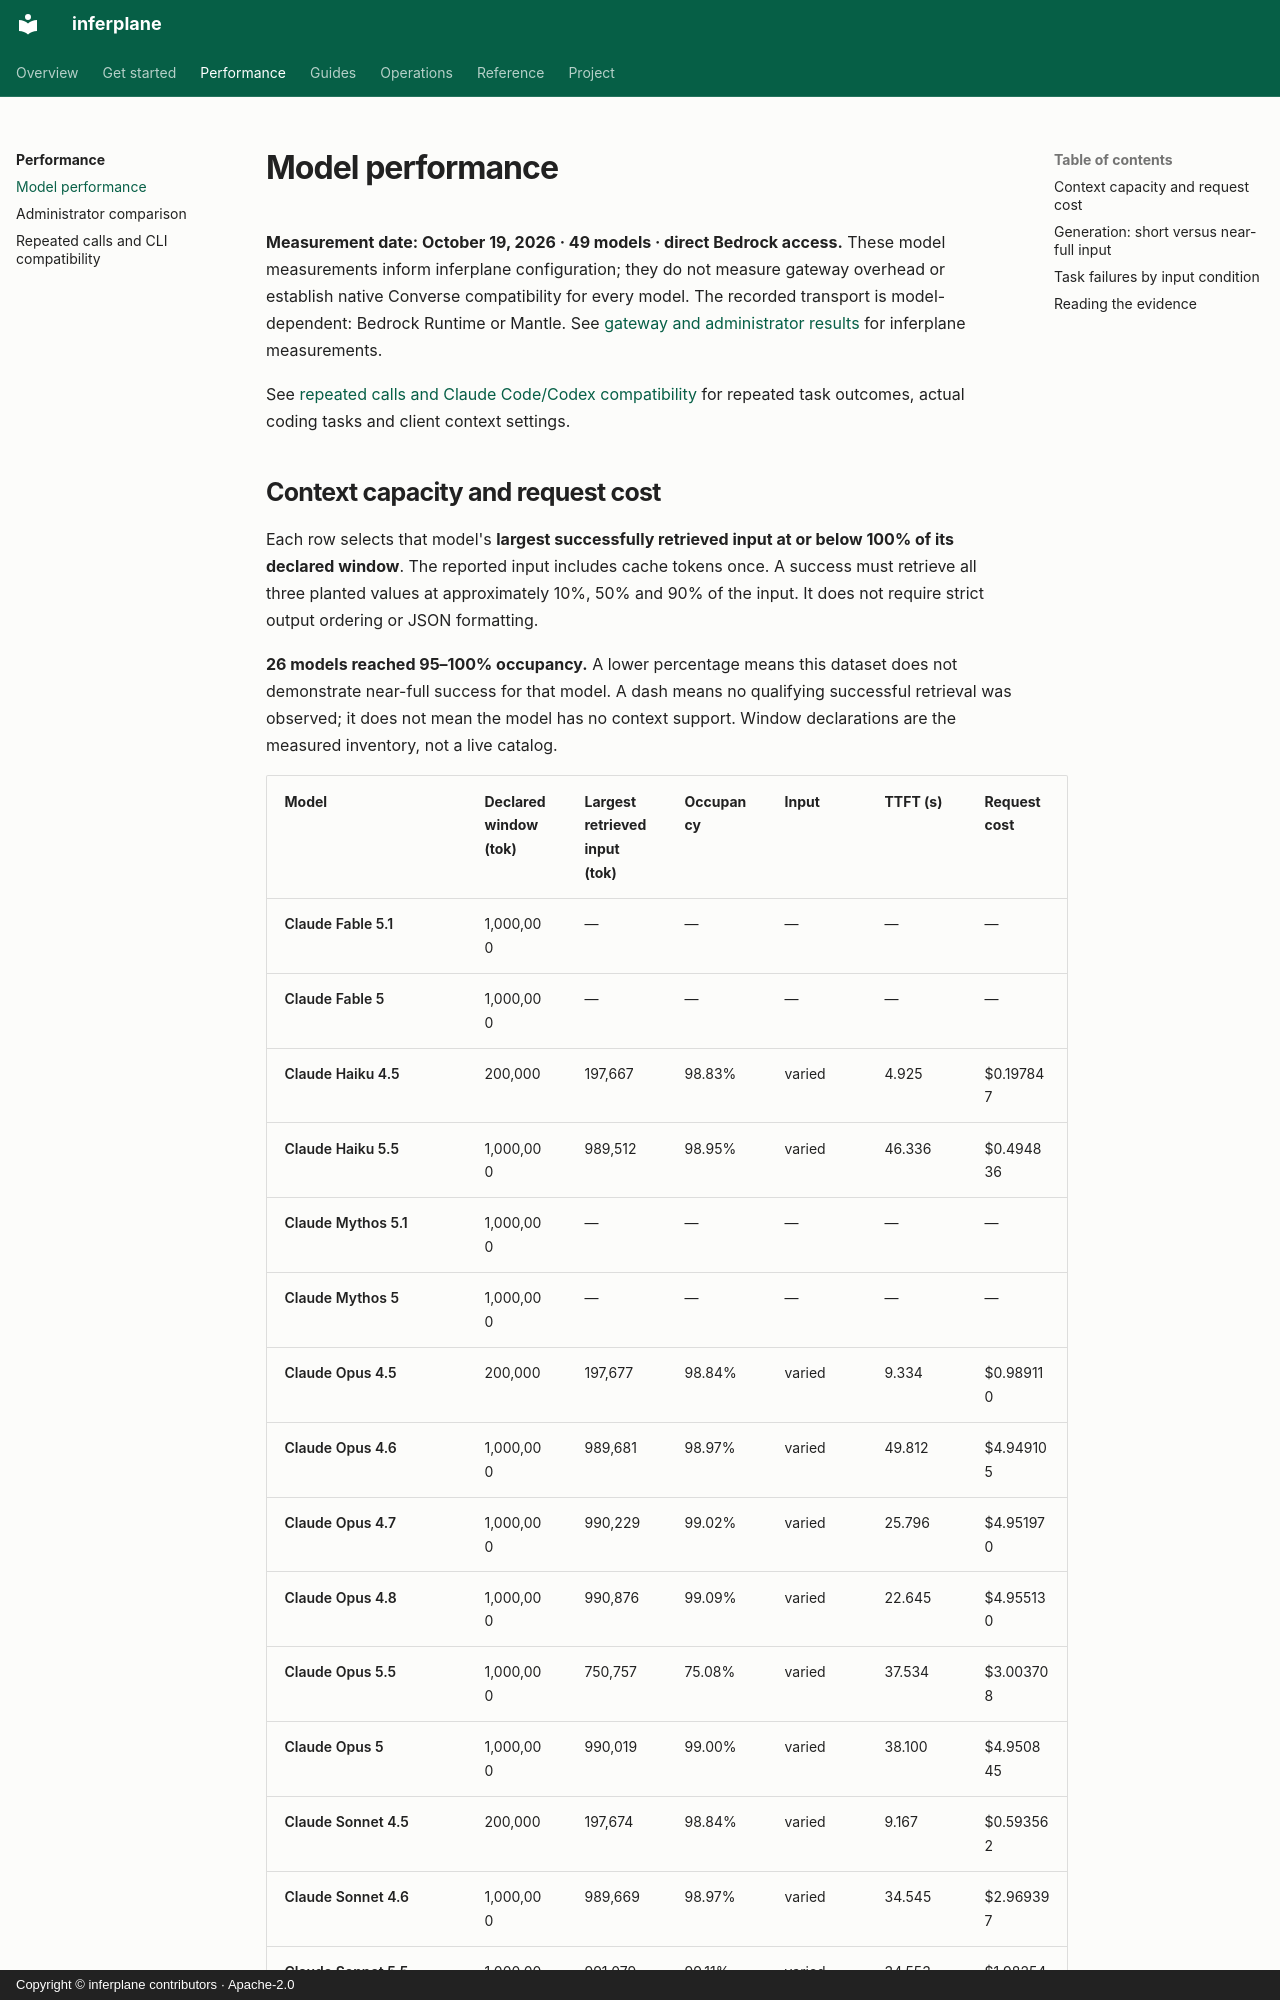

repository: inferplane/inferplane · page: performance/models/index.html · generator: mkdocs · copyright: Copyright © inferplane contributors · Apache-2.0

---
title: Model performance
description: Context occupancy, generation throughput, response failures and measured request costs for 49 Bedrock models.
---

# Model performance

**Measurement date: October 19, 2026 · 49 models · direct Bedrock access.** These model measurements inform inferplane configuration; they do not measure gateway overhead or establish native Converse compatibility for every model. The recorded transport is model-dependent: Bedrock Runtime or Mantle. See [gateway and administrator results](index.md) for inferplane measurements.

See [repeated calls and Claude Code/Codex compatibility](clients.md) for repeated task outcomes, actual coding tasks and client context settings.
